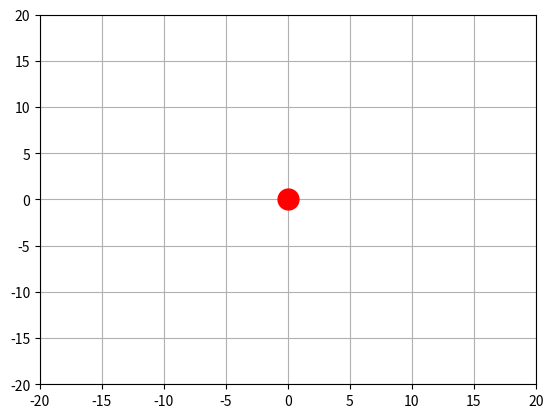
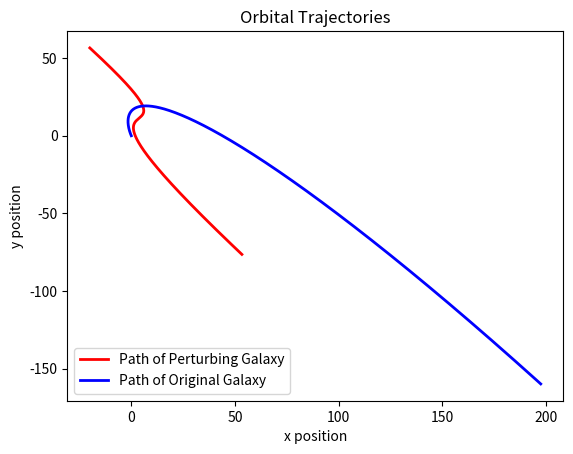

Python code for these plots, in order:
from numpy import array, sqrt, sin, cos, pi, arctan
import numpy as np
import numpy.random as rand
import matplotlib.pyplot as plt
import scipy.integrate as integrate
import matplotlib.animation as animation

G = 1.0 #Newton's Constant
M = 1.0 #Mass of central object
M_p = 2.0 #Mass of perturbing galaxy
#creates a time array 
dt = 0.5
t = np.arange(0.0, 1000, dt)

def Trajectory_All(e,d,x0):
	def derivs(state, t):

		dydx = np.zeros_like(state)
		# dydx is the list of derivatives w.r.t. time

		dydx[0] = state[1]
		dydx[2] = state[3]
		dydx[4] = state[5]
		dydx[6] = state[7]
		dydx[8] = state[9]
		dydx[10] = state[11]
	
		r = sqrt((state[0] - state[6])**2 + (state[2] - state[8])**2 + (state[4] - state[10])**2)

		dydx[1] = -G*M*(state[0] - state[6])/(r**3)
		dydx[3] = -G*M*(state[2] - state[8])/(r**3)
		dydx[5] = -G*M*(state[4] - state[10])/(r**3)
		dydx[7] = -G*M_p*(state[6] - state[0])/(r**3)
		dydx[9] = -G*M_p*(state[8] - state[2])/(r**3)
		dydx[11] = -G*M_p*(state[10] - state[4])/(r**3)

		return dydx
	
	if e < 1:
		r_min = d
		a = r_min/(1-e) #semi-major axis
		r_max = 2*a - r_min 
		
		#I have chosen the initial conditions below such that the orbit begins @ r_max
		x = -r_max
		y = 0
		z = 0

		v_mag = sqrt((M*G/a)*((1-e)/(1+e)))
		
		vx = 0
		vy = v_mag
		vz = 0
		print('Ellipse!')
	elif e == 1:
		f = d #'focal lengh'
		x = x0
		y = 2*sqrt(f*(f-x0))
		z = 0 

		r = sqrt(x**2 + y**2 + z**2)

		v_mag = sqrt(2*M*G/r)
		theta = arctan(2*f/y) 

		vx = v_mag*cos(theta)
		vy = -v_mag*sin(theta)
		vz = 0
		print('Parabola!')
	elif e > 1:
		r0 = d*(e+1) #semi-latus rectum
		X = r0/(e**2 -1)
		Y = r0/(sqrt(e**2 - 1))
		xc = e*X
		theta = arctan(Y*(x0-xc)/(X*sqrt((x0-xc)**2 - X**2)))
		
		x = x0
		y = Y*sqrt(((x0-xc)**2/(X**2)) - 1)
		z = 0
		ri = sqrt(x**2 + y**2 + z**2) #initial radius
		v_mag = sqrt((2/ri + (e**2 - 1)/r0)*M*G)
		
		vx = v_mag*cos(theta)
		vy = v_mag*sin(theta)
		vz = 0
		print('Hyperbola!')
	#Initial conditions of original galaxy
	x_o = 0
	y_o = 0
	z_o = 0
	vx_o = 0
	vy_o = 0
	vz_o = 0

	#This just creates the initial conditions in a convenient format
	state=np.reshape(np.transpose(np.vstack((x,vx,y,vy,z,vz,x_o,vx_o,y_o,vy_o,z_o,vz_o))),12)
	#This bit does the integration
	r = integrate.odeint(derivs, state, t)
	return r

r=Trajectory_All(1.5,12,-20)
#1st argument is eccentricity: e=0 for circle, 0<e<1 for ellipse, e=1 for 
#parabola and e>1 for hyperbola.
#2nd argument is distance of closst approach (in case of M_p being very small)
#3rd argument is initial x displacement (should be -ve)

dim = np.shape(r) #first element gives number of time steps
n = dim[0]
galac_sep = np.zeros(n)
for j in range(0,n):
	galac_sep[j] = sqrt((r[j,0]-r[j,6])**2 + (r[j,2]-r[j,8])**2 + (r[j,4]-r[j,10])**2)
d_min = min(galac_sep)
print('The Distance of closest approach is: %s' %d_min)

fig = plt.figure()
ax = fig.add_subplot(111, autoscale_on=False, xlim=(-20, 20), ylim=(-20, 20))
ax.grid()
ax.plot(0,0,marker='o', color='r',markersize = 15)

line2, = ax.plot([], [], 'o',markersize=15)
time_template = 'time = %.1fs'
time_text = ax.text(0.05, 0.9, '', transform=ax.transAxes)

def init():
    line2.set_data([], [])
    time_text.set_text('')
    return line2, time_text

def animate(i):
	x_plot = [r[i,0],r[i,6]]
	y_plot = [r[i,2],r[i,8]]

	line2.set_data(x_plot, y_plot)
	time_text.set_text(time_template%(i*dt))
	return line2, time_text

ani2 = animation.FuncAnimation(fig, animate, np.arange(1, len(r)),
    interval=25, blit=True, init_func=init)

fig, ax1 = plt.subplots()
ax1.plot(r[:,0],r[:,2],label="Path of Perturbing Galaxy", c='r',lw=2)
ax1.plot(r[:,6],r[:,8],label="Path of Original Galaxy", c='b',lw=2)
ax1.set_xlabel("x position")
ax1.set_ylabel("y position")
ax1.set_title("Orbital Trajectories")
ax1.legend(loc="lower left")

plt.show()
